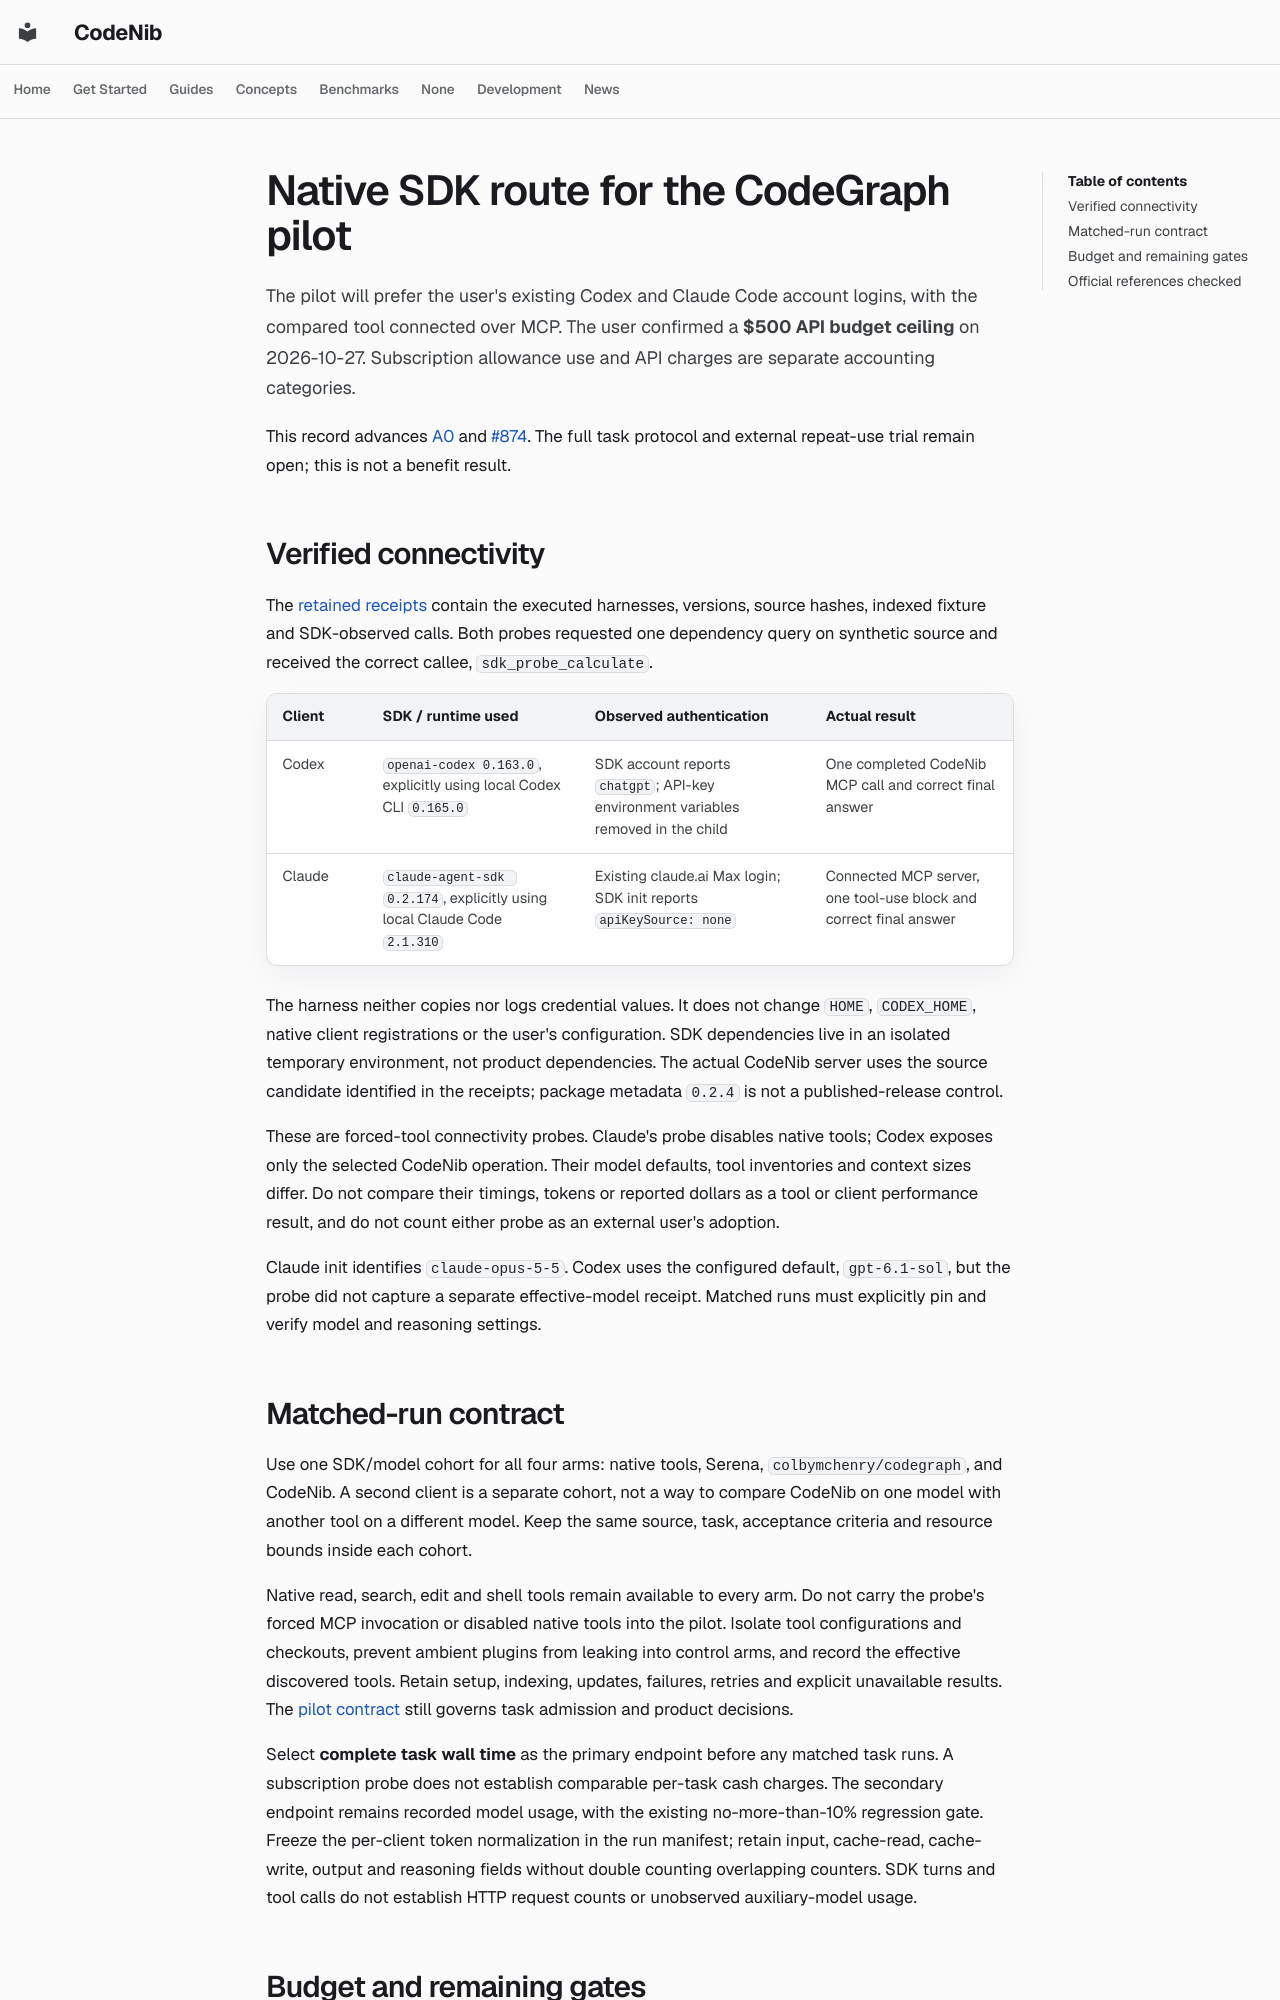

repository: sysevol-ai/CodeNib · page: experiments/codegraph_sdk_route/index.html · generator: mkdocs

# Native SDK route for the CodeGraph pilot

The pilot will prefer the user's existing Codex and Claude Code account
logins, with the compared tool connected over MCP. The user confirmed a
**$500 API budget ceiling** on 2026-10-27. Subscription allowance use and API
charges are separate accounting categories.

This record advances [A0](../adoption_roadmap.md) and
[#874](https://github.com/sysevol-ai/CodeNib/issues/874). The full task protocol
and external repeat-use trial remain open; this is not a benefit result.

## Verified connectivity

The [retained receipts](codegraph_sdk_2026_10_27.json) contain the executed
harnesses, versions, source hashes, indexed fixture and SDK-observed calls.
Both probes requested one dependency query on synthetic source and received
the correct callee, `sdk_probe_calculate`.

| Client | SDK / runtime used | Observed authentication | Actual result |
| --- | --- | --- | --- |
| Codex | `openai-codex 0.163.0`, explicitly using local Codex CLI `0.165.0` | SDK account reports `chatgpt`; API-key environment variables removed in the child | One completed CodeNib MCP call and correct final answer |
| Claude | `claude-agent-sdk 0.2.174`, explicitly using local Claude Code `2.1.310` | Existing claude.ai Max login; SDK init reports `apiKeySource: none` | Connected MCP server, one tool-use block and correct final answer |

The harness neither copies nor logs credential values. It does not change
`HOME`, `CODEX_HOME`, native client registrations or the user's configuration.
SDK dependencies live in an isolated temporary environment, not product
dependencies. The actual CodeNib server uses the source candidate identified
in the receipts; package metadata `0.2.4` is not a published-release control.

These are forced-tool connectivity probes. Claude's probe disables native
tools; Codex exposes only the selected CodeNib operation. Their model defaults,
tool inventories and context sizes differ. Do not compare their timings,
tokens or reported dollars as a tool or client performance result, and do not
count either probe as an external user's adoption.

Claude init identifies `claude-opus-5-5`. Codex uses the configured default,
`gpt-6.1-sol`, but the probe did not capture a separate effective-model receipt.
Matched runs must explicitly pin and verify model and reasoning settings.

## Matched-run contract

Use one SDK/model cohort for all four arms: native tools, Serena,
`colbymchenry/codegraph`, and CodeNib. A second client is a separate cohort,
not a way to compare CodeNib on one model with another tool on a different
model. Keep the same source, task, acceptance criteria and resource bounds
inside each cohort.

Native read, search, edit and shell tools remain available to every arm. Do
not carry the probe's forced MCP invocation or disabled native tools into the
pilot. Isolate tool configurations and checkouts, prevent ambient plugins
from leaking into control arms, and record the effective discovered tools.
Retain setup, indexing, updates, failures, retries and explicit unavailable
results. The [pilot contract](codegraph_net_benefit.md) still governs task
admission and product decisions.

Select **complete task wall time** as the primary endpoint before any matched
task runs. A subscription probe does not establish comparable per-task cash
charges. The secondary endpoint remains recorded model usage, with the
existing no-more-than-10% regression gate. Freeze the per-client token
normalization in the run manifest; retain input, cache-read, cache-write,
output and reasoning fields without double counting overlapping counters.
SDK turns and tool calls do not establish HTTP request counts or unobserved
auxiliary-model usage.
